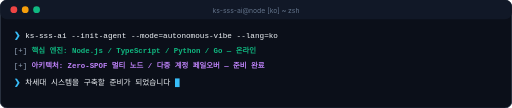
t = 0.00 s
t = 0.13 s: frame unchanged from t = 0.00 s, image omitted
t = 0.38 s: frame unchanged from t = 0.00 s, image omitted
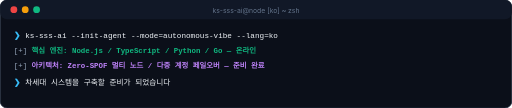
t = 0.50 s
t = 0.63 s: frame unchanged from t = 0.50 s, image omitted
t = 0.88 s: frame unchanged from t = 0.50 s, image omitted

The animated SVG that drew these frames (rendered in a browser with its animation timeline set to each time). Animation: 1 CSS @keyframes rule; one cycle of 1.00 s, repeats indefinitely.

<svg xmlns="http://www.w3.org/2000/svg" viewBox="0 0 900 190" width="100%" height="100%">
  <defs>
    <style>
      .term-bg { fill: #0B0F19; stroke: #1E293B; stroke-width: 1.5; rx: 12px; }
      .term-header { fill: #111827; }
      .text-prompt { font-family: 'Fira Code', 'JetBrains Mono', Consolas, monospace; font-size: 14px; fill: #38BDF8; font-weight: 600; }
      .text-cmd { font-family: 'Fira Code', 'JetBrains Mono', Consolas, monospace; font-size: 13.5px; fill: #F1F5F9; }
      .text-out { font-family: 'Fira Code', 'JetBrains Mono', Consolas, monospace; font-size: 13px; fill: #94A3B8; }
      .text-highlight { fill: #10B981; font-weight: 600; }
      .text-accent { fill: #C084FC; font-weight: 600; }
      .cursor { fill: #38BDF8; animation: blink 1s step-end infinite; }
      @keyframes blink { 0%, 100% { opacity: 1; } 50% { opacity: 0; } }
    </style>
  </defs>

  <rect width="900" height="190" class="term-bg"/>
  <rect width="900" height="34" rx="12" class="term-header"/>
  
  <circle cx="24" cy="17" r="6" fill="#EF4444"/>
  <circle cx="44" cy="17" r="6" fill="#F59E0B"/>
  <circle cx="64" cy="17" r="6" fill="#10B981"/>
  <text x="450" y="22" fill="#64748B" font-family="-apple-system, sans-serif" font-size="12" text-anchor="middle">ks-sss-ai@node [ko] ~ zsh</text>

  <g transform="translate(24, 66)">
    <text x="0" y="0" class="text-prompt">❯ </text>
    <text x="20" y="0" class="text-cmd">ks-sss-ai --init-agent --mode=autonomous-vibe --lang=ko</text>
    
    <text x="0" y="28" class="text-out">[+] <tspan class="text-highlight">핵심 엔진: Node.js / TypeScript / Python / Go — 온라인</tspan></text>
    
    <text x="0" y="54" class="text-out">[+] <tspan class="text-accent">아키텍처: Zero-SPOF 멀티 노드 / 다중 계정 페일오버 — 준비 완료</tspan></text>

    <!-- Line 4 with INLINE CURSOR (Never overlaps) -->
    <text x="0" y="84" class="text-prompt">❯ </text>
    <text x="20" y="84" class="text-cmd">차세대 시스템을 구축할 준비가 되었습니다<tspan class="cursor"> █</tspan></text>
  </g>
</svg>
